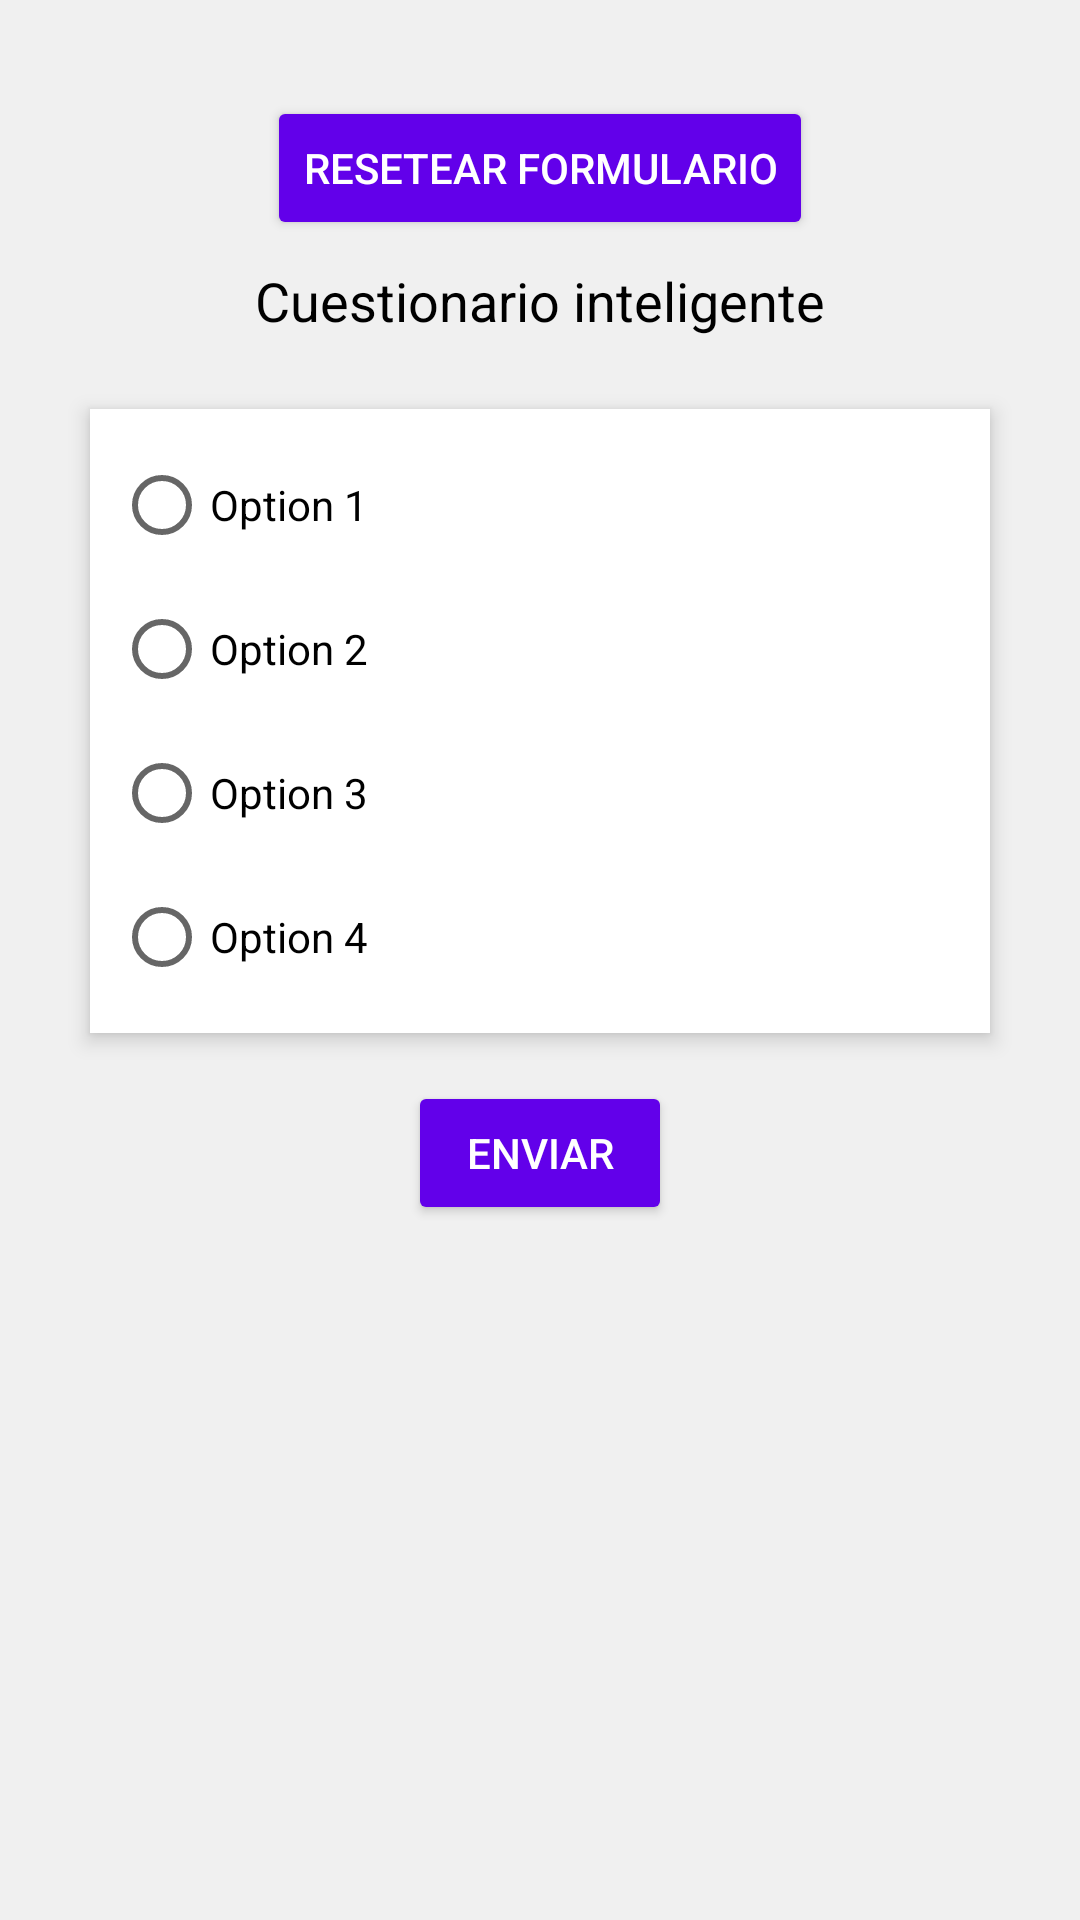

Write the Android layout XML for this screen, with the resource values it uses.
<!-- AndroidManifest.xml: application theme Theme.AplicaciónCuestionarios -->
<!-- res/layout/activity_main.xml -->
<?xml version="1.0" encoding="utf-8"?>
<LinearLayout xmlns:android="http://schemas.android.com/apk/res/android"
    xmlns:tools="http://schemas.android.com/tools"
    xmlns:app="http://schemas.android.com/apk/res-auto"
    android:layout_width="match_parent"
    android:layout_height="match_parent"
    android:orientation="vertical"
    android:padding="16dp"
    tools:context="com.appCuestionarioMobileTeamSM.aplicacincuestionarios.MainActivity"
    android:background="#f0f0f0">

    <Button
        android:id="@+id/reset_button"
        android:layout_width="wrap_content"
        android:layout_height="wrap_content"
        android:text="Resetear Formulario"
        android:layout_gravity="center_horizontal"
        android:layout_marginTop="16dp"
        app:cornerRadius="8dp"
        android:backgroundTint="#6200ea"
        android:textColor="#ffffff"/>


    <TextView
        android:id="@+id/question_text_view"
        android:layout_width="wrap_content"
        android:layout_height="wrap_content"
        android:text="Cuestionario inteligente"
        android:textSize="18sp"
        android:textColor="#000"
        android:layout_gravity="center_horizontal"
        android:padding="8dp"/>

    <RadioGroup
        android:id="@+id/answer_radio_group"
        android:layout_width="300dp"
        android:layout_height="wrap_content"
        android:layout_gravity="center_horizontal"
        android:layout_marginTop="16dp"
        android:background="#ffffff"
        android:elevation="4dp"
        android:orientation="vertical"
        android:padding="8dp">

        <RadioButton
            android:id="@+id/option_one_radio_button"
            android:layout_width="wrap_content"
            android:layout_height="wrap_content"
            android:text="Option 1" />

        <RadioButton
            android:id="@+id/option_two_radio_button"
            android:layout_width="wrap_content"
            android:layout_height="wrap_content"
            android:text="Option 2" />

        <RadioButton
            android:id="@+id/option_three_radio_button"
            android:layout_width="wrap_content"
            android:layout_height="wrap_content"
            android:text="Option 3" />

        <RadioButton
            android:id="@+id/option_four_radio_button"
            android:layout_width="wrap_content"
            android:layout_height="wrap_content"
            android:text="Option 4" />

    </RadioGroup>

    <Button
        android:id="@+id/submit_button"
        android:layout_width="wrap_content"
        android:layout_height="wrap_content"
        android:text="Enviar"
        android:layout_gravity="center_horizontal"
        android:layout_marginTop="16dp"
        app:cornerRadius="8dp"
        android:backgroundTint="#6200ea"
        android:textColor="#ffffff"/>

</LinearLayout>
<!-- resources referenced by this layout -->
<resources>
  <style name="Theme.AplicaciónCuestionarios" parent="Theme.MaterialComponents.DayNight.DarkActionBar">
          
          <item name="colorPrimary">@color/purple_500</item>
          <item name="colorPrimaryVariant">@color/purple_700</item>
          <item name="colorOnPrimary">@color/white</item>
          
          <item name="colorSecondary">@color/teal_200</item>
          <item name="colorSecondaryVariant">@color/teal_700</item>
          <item name="colorOnSecondary">@color/black</item>
          
          <item name="android:statusBarColor" tools:targetApi="l">?attr/colorPrimaryVariant</item>
          
      </style>
  <!-- not gathered from this repository: default colours our renderer supplied (Android Studio template values) -->
  <color name="purple_500">#FF6200EE</color>
  <color name="purple_700">#FF3700B3</color>
  <color name="teal_200">#FF03DAC5</color>
  <color name="teal_700">#FF018786</color>
  <color name="black">#FF000000</color>
  <color name="white">#FFFFFFFF</color>
</resources>
